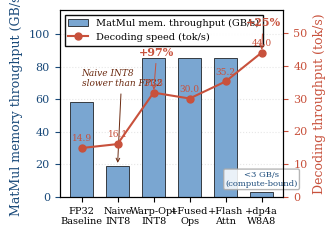

Python code for this plot:
"""
Fig: Six-Stage Ablation - MatMul Memory Throughput and Decoding Speed
Output: Fig1_Memory_Wall_Ablation.pdf  (replaces old Fig1)
"""
import matplotlib.pyplot as plt
import matplotlib as mpl
import numpy as np

mpl.rcParams.update({
    'font.family': 'serif',
    'font.serif': ['Times New Roman', 'Times', 'DejaVu Serif'],
    'font.size': 8,
    'axes.labelsize': 9,
    'legend.fontsize': 7.5,
    'xtick.labelsize': 8,
    'ytick.labelsize': 8,
    'axes.linewidth': 0.8,
    'pdf.fonttype': 42,
    'ps.fonttype': 42,
})

stages = ['FP32\nBaseline', 'Naive\nINT8', 'Warp-Opt\nINT8',
          '+Fused\nOps', '+Flash\nAttn', '+dp4a\nW8A8']
# S4/S5 inherit S3 memory throughput; S6 is compute-bound (<3 GB/s)
mem_bw     = [58.1, 19.2, 85.6, 85.6, 85.6, 3.2]
throughput = [14.9, 16.1, 31.8, 30.0, 35.2, 44.0]

bar_color  = '#7AA6D1'
line_color = '#C8513C'

fig, ax1 = plt.subplots(figsize=(3.4, 2.4))

bars = ax1.bar(range(6), mem_bw, color=bar_color, width=0.65,
               edgecolor='black', linewidth=0.5, zorder=2,
               label='MatMul mem. throughput (GB/s)')
ax1.set_ylabel('MatMul memory throughput (GB/s)', color='#1A4A7A')
ax1.set_ylim(0, 115)
ax1.set_xticks(range(6))
ax1.set_xticklabels(stages, fontsize=7)
ax1.tick_params(axis='y', colors='#1A4A7A')
ax1.grid(axis='y', linestyle=':', alpha=0.3, zorder=1)
ax1.set_axisbelow(True)

# Label the tiny S6 bar explicitly
ax1.text(5, 5.5, '<3 GB/s\n(compute-bound)', ha='center', va='bottom',
         fontsize=6, color='#1A4A7A',
         bbox=dict(boxstyle='round,pad=0.2', facecolor='white',
                   edgecolor='#aaa', alpha=0.85))

ax2 = ax1.twinx()
ax2.plot(range(6), throughput, marker='o', color=line_color,
         markersize=5, linewidth=1.5, zorder=3,
         label='Decoding speed (tok/s)')
for i, v in enumerate(throughput):
    ax2.text(i, v + 1.5, f'{v:.1f}', ha='center', va='bottom',
             fontsize=6.5, color=line_color)
ax2.set_ylabel('Decoding throughput (tok/s)', color=line_color)
ax2.set_ylim(0, 57)
ax2.tick_params(axis='y', colors=line_color)

# Key annotations — minimal and non-overlapping
ax1.annotate('Naive INT8\nslower than FP32',
             xy=(1, 19.2), xytext=(0.0, 68),
             fontsize=6.5, color='#6B2A10', style='italic',
             arrowprops=dict(arrowstyle='->', color='#6B2A10', lw=0.7))

ax2.annotate('+97%', xy=(2, 31.8), xytext=(1.6, 43),
             fontsize=8, color=line_color, fontweight='bold',
             arrowprops=dict(arrowstyle='->', color=line_color, lw=0.7))

ax2.annotate('+25%', xy=(5, 44.0), xytext=(4.55, 52),
             fontsize=8, color=line_color, fontweight='bold',
             arrowprops=dict(arrowstyle='->', color=line_color, lw=0.7))

# Legend
h1, l1 = ax1.get_legend_handles_labels()
h2, l2 = ax2.get_legend_handles_labels()
ax1.legend(h1 + h2, l1 + l2, loc='upper left', frameon=True,
           framealpha=0.95, edgecolor='black', fancybox=False, fontsize=7)

plt.tight_layout()
plt.savefig('Fig1_Memory_Wall_Ablation.pdf', bbox_inches='tight', pad_inches=0.05)
plt.savefig('Fig1_Memory_Wall_Ablation.png', dpi=300, bbox_inches='tight', pad_inches=0.05)
print("Saved: Fig1_Memory_Wall_Ablation.pdf/.png")
